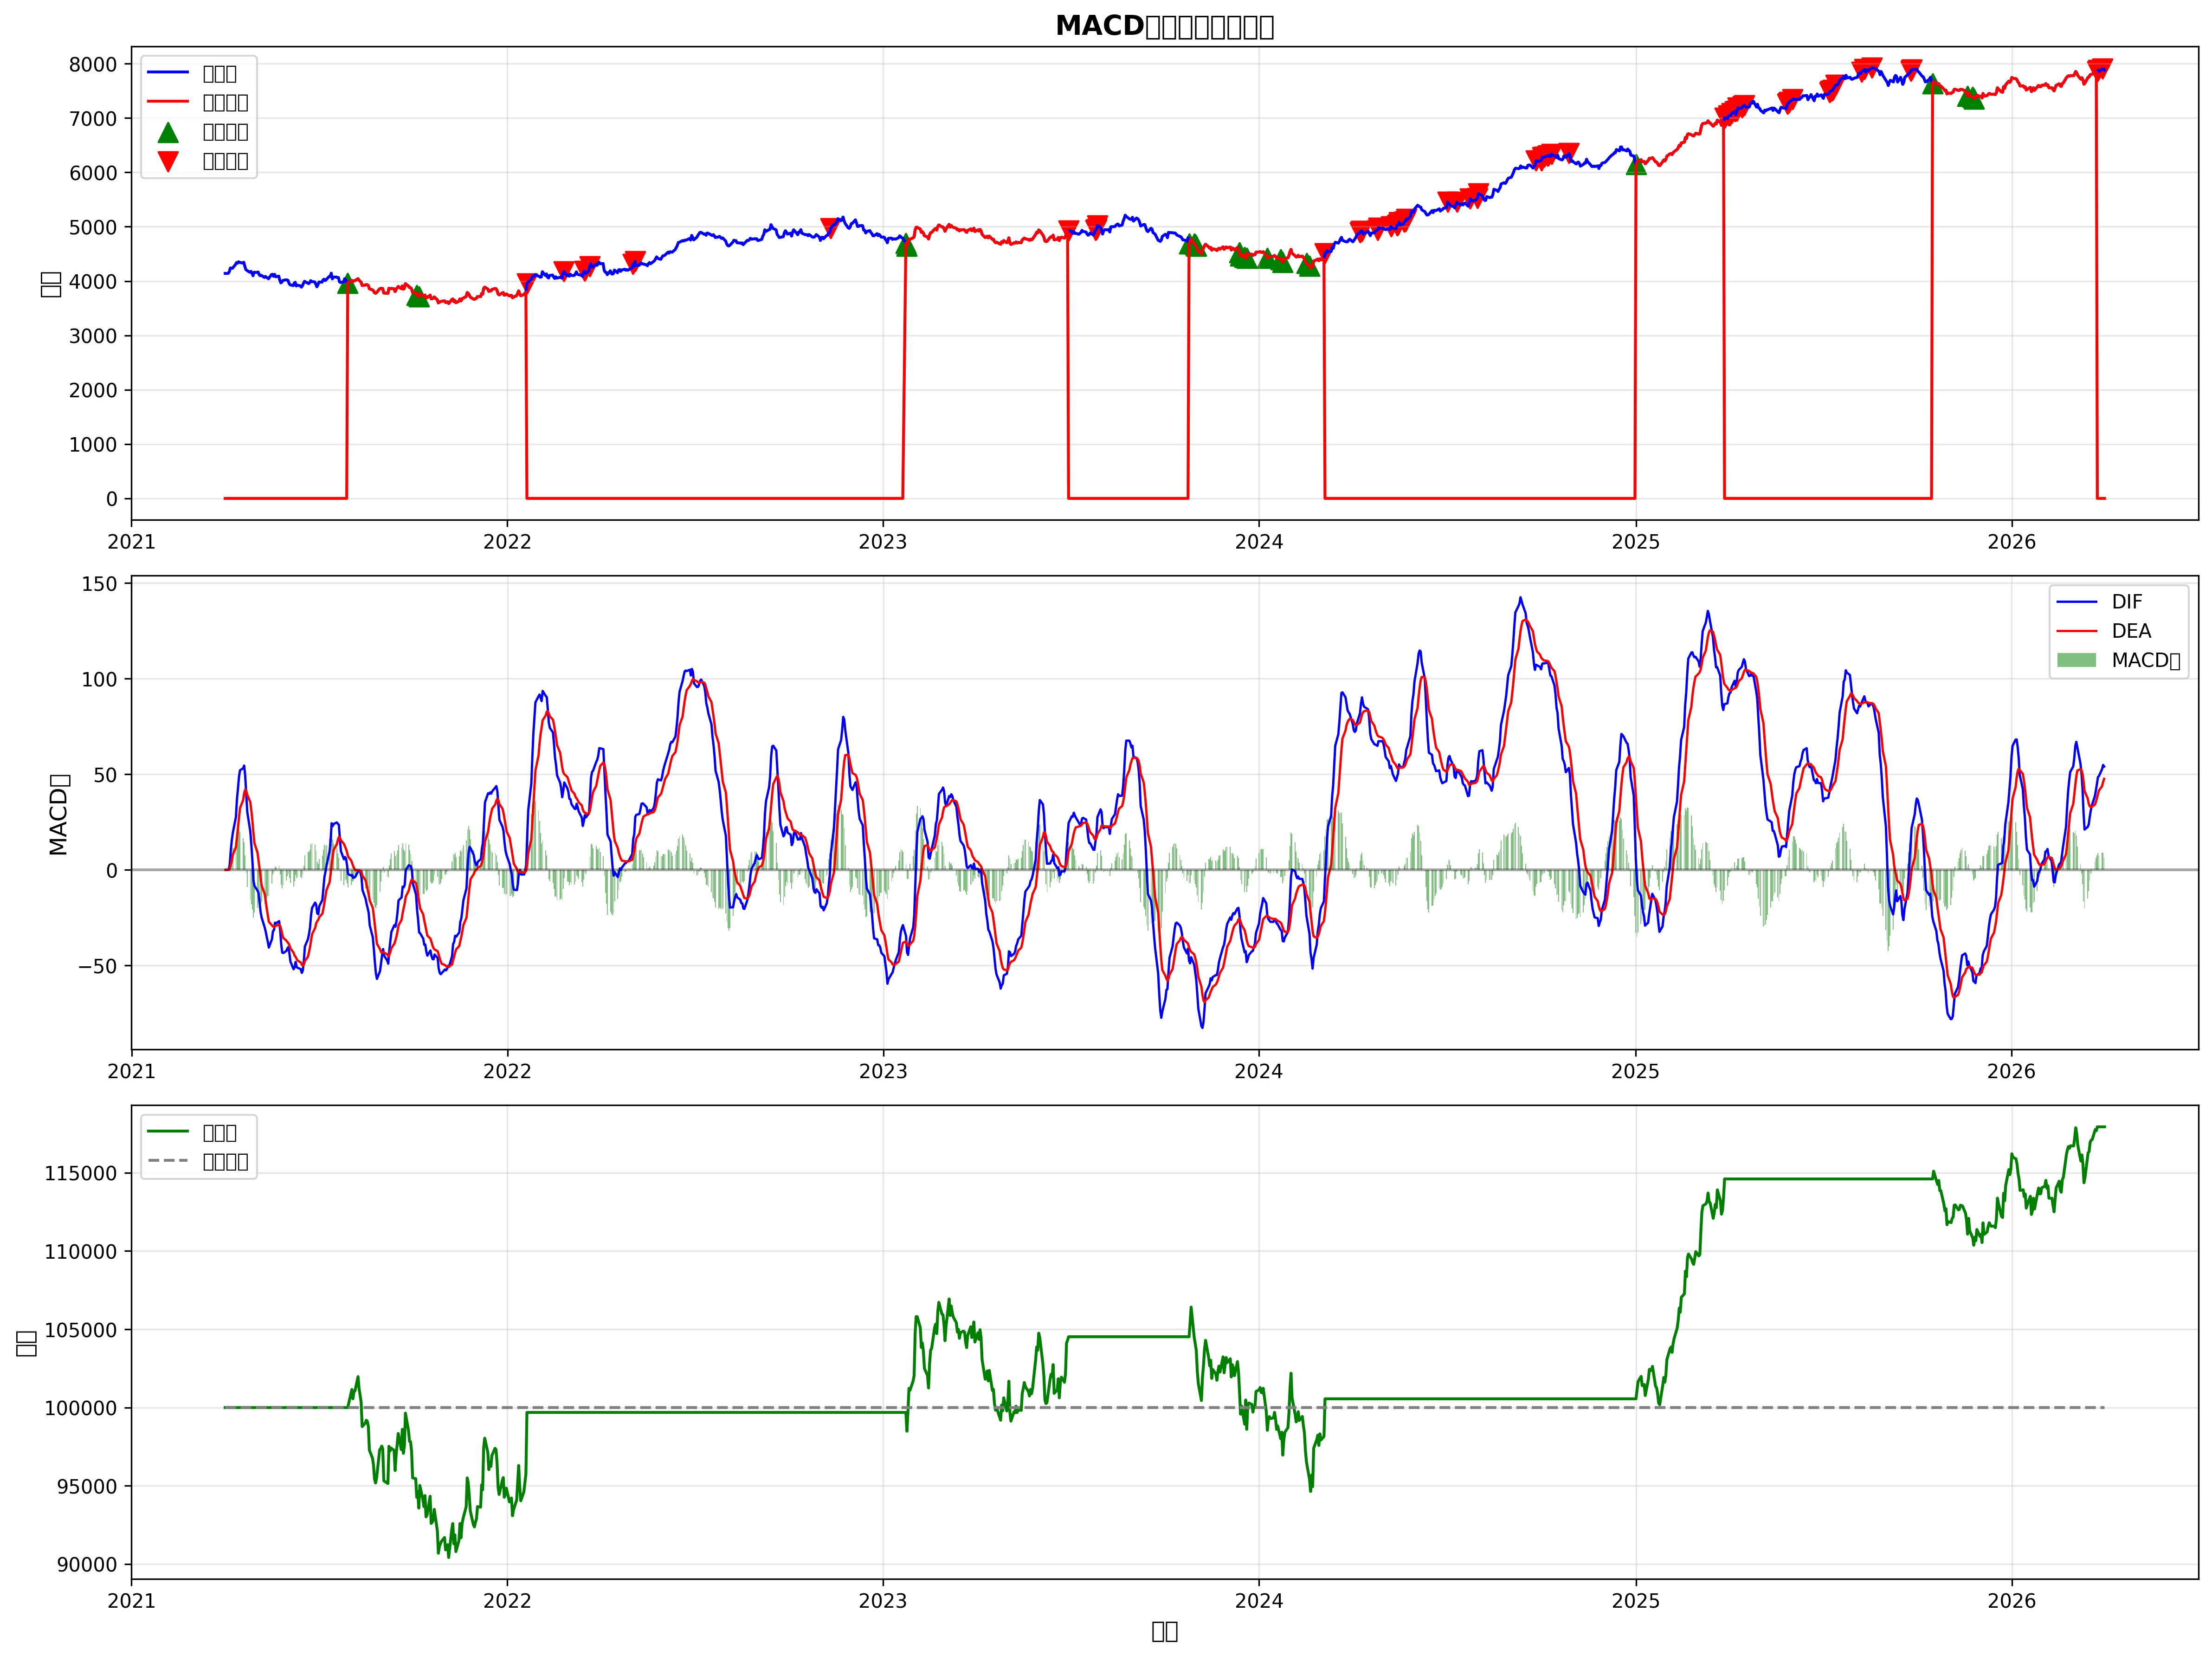

Values plotted in this chart, from the file beside it:
date, open, high, low, close, volume, dif, dea, macd_hist, bullish_divergence, bearish_divergence, signal, position, capital, shares, total_value, daily_return, cumulative_return
2021-04-02, 4144, 4171, 4140, 4140, 4187436, 0.0, 0.0, 0.0, False, False, 0, 0, 100000, 0.0, 100000, , 
2021-04-05, 4133, 4180, 4111, 4141, 2950500, 0.06519, 0.01304, 0.05216, False, False, 0, 0, 100000, 0.0, 100000, 0.0, 1.0
2021-04-06, 4173, 4199, 4129, 4173, 1893061, 2.687, 0.5478, 2.139, False, False, 0, 0, 100000, 0.0, 100000, 0.0, 1.0
2021-04-07, 4240, 4240, 4225, 4240, 2223045, 10.07, 2.453, 7.62, False, False, 0, 0, 100000, 0.0, 100000, 0.0, 1.0
2021-04-08, 4246, 4246, 4222, 4237, 1647601, 15.5, 5.062, 10.44, False, False, 0, 0, 100000, 0.0, 100000, 0.0, 1.0
2021-04-09, 4238, 4247, 4233, 4234, 3904936, 19.32, 7.915, 11.41, False, False, 0, 0, 100000, 0.0, 100000, 0.0, 1.0
2021-04-12, 4303, 4329, 4303, 4303, 2936983, 27.64, 11.86, 15.78, False, False, 0, 0, 100000, 0.0, 100000, 0.0, 1.0
2021-04-13, 4347, 4368, 4326, 4340, 2404568, 36.78, 16.84, 19.93, False, False, 0, 0, 100000, 0.0, 100000, 0.0, 1.0
2021-04-14, 4340, 4340, 4328, 4328, 1760956, 42.51, 21.98, 20.53, False, False, 0, 0, 100000, 0.0, 100000, 0.0, 1.0
2021-04-15, 4360, 4370, 4347, 4355, 4554382, 48.74, 27.33, 21.41, False, False, 0, 0, 100000, 0.0, 100000, 0.0, 1.0
2021-04-16, 4343, 4366, 4322, 4343, 4103577, 52.07, 32.28, 19.79, False, False, 0, 0, 100000, 0.0, 100000, 0.0, 1.0
2021-04-19, 4319, 4375, 4282, 4330, 3928583, 53.07, 36.44, 16.64, False, False, 0, 0, 100000, 0.0, 100000, 0.0, 1.0
2021-04-20, 4337, 4374, 4327, 4346, 4688498, 54.51, 40.05, 14.46, False, False, 0, 0, 100000, 0.0, 100000, 0.0, 1.0
2021-04-21, 4273, 4305, 4255, 4275, 1163543, 49.38, 41.92, 7.462, False, False, 0, 0, 100000, 0.0, 100000, 0.0, 1.0
2021-04-22, 4207, 4227, 4207, 4212, 4979439, 39.76, 41.48, -1.725, False, False, 0, 0, 100000, 0.0, 100000, 0.0, 1.0
2021-04-23, 4194, 4238, 4193, 4196, 1371557, 30.44, 39.28, -8.835, False, False, 0, 0, 100000, 0.0, 100000, 0.0, 1.0
2021-04-26, 4161, 4182, 4124, 4161, 1499964, 20.02, 35.42, -15.41, False, False, 0, 0, 100000, 0.0, 100000, 0.0, 1.0
2021-04-27, 4183, 4183, 4170, 4179, 3151365, 13.08, 30.96, -17.87, False, False, 0, 0, 100000, 0.0, 100000, 0.0, 1.0
2021-04-28, 4148, 4190, 4148, 4148, 3997493, 5.052, 25.78, -20.72, False, False, 0, 0, 100000, 0.0, 100000, 0.0, 1.0
2021-04-29, 4101, 4124, 4097, 4097, 1799458, -5.36, 19.55, -24.91, False, False, 0, 0, 100000, 0.0, 100000, 0.0, 1.0
2021-04-30, 4162, 4165, 4162, 4162, 4384425, -8.342, 13.97, -22.31, False, False, 0, 0, 100000, 0.0, 100000, 0.0, 1.0
2021-05-03, 4142, 4160, 4142, 4158, 3444480, -10.87, 9.002, -19.87, False, False, 0, 0, 100000, 0.0, 100000, 0.0, 1.0
2021-05-04, 4158, 4185, 4155, 4166, 1005435, -12.08, 4.785, -16.87, False, False, 0, 0, 100000, 0.0, 100000, 0.0, 1.0
2021-05-05, 4113, 4136, 4110, 4114, 1139565, -17.02, 0.4229, -17.45, False, False, 0, 0, 100000, 0.0, 100000, 0.0, 1.0
2021-05-06, 4088, 4114, 4088, 4098, 4349027, -22.02, -4.066, -17.96, False, False, 0, 0, 100000, 0.0, 100000, 0.0, 1.0
2021-05-07, 4112, 4126, 4068, 4107, 3942905, -24.92, -8.238, -16.69, False, False, 0, 0, 100000, 0.0, 100000, 0.0, 1.0
2021-05-10, 4079, 4113, 4047, 4066, 1920267, -30.19, -12.63, -17.56, False, False, 0, 0, 100000, 0.0, 100000, 0.0, 1.0
2021-05-11, 4096, 4120, 4058, 4086, 4428261, -32.37, -16.58, -15.79, False, False, 0, 0, 100000, 0.0, 100000, 0.0, 1.0
2021-05-12, 4065, 4083, 4063, 4067, 3128650, -35.24, -20.31, -14.93, False, False, 0, 0, 100000, 0.0, 100000, 0.0, 1.0
2021-05-13, 4072, 4091, 4060, 4060, 4995915, -37.64, -23.77, -13.86, False, False, 0, 0, 100000, 0.0, 100000, 0.0, 1.0
2021-05-14, 4042, 4042, 4017, 4041, 1887977, -40.63, -27.15, -13.49, False, False, 0, 0, 100000, 0.0, 100000, 0.0, 1.0
2021-05-17, 4117, 4140, 4058, 4119, 1560113, -36.24, -28.97, -7.276, False, False, 0, 0, 100000, 0.0, 100000, 0.0, 1.0
2021-05-18, 4118, 4173, 4103, 4123, 2327654, -32.07, -29.59, -2.485, False, False, 0, 0, 100000, 0.0, 100000, 0.0, 1.0
2021-05-19, 4083, 4093, 4083, 4086, 3627014, -31.46, -29.96, -1.501, False, False, 0, 0, 100000, 0.0, 100000, 0.0, 1.0
2021-05-20, 4120, 4123, 4120, 4123, 4800714, -27.66, -29.5, 1.842, False, False, 0, 0, 100000, 0.0, 100000, 0.0, 1.0
2021-05-21, 4079, 4079, 4075, 4078, 2742115, -27.93, -29.19, 1.26, False, False, 0, 0, 100000, 0.0, 100000, 0.0, 1.0
2021-05-24, 4092, 4092, 4073, 4091, 4016243, -26.82, -28.71, 1.891, False, False, 0, 0, 100000, 0.0, 100000, 0.0, 1.0
2021-05-25, 4016, 4016, 3978, 4016, 3139934, -31.59, -29.29, -2.299, False, False, 0, 0, 100000, 0.0, 100000, 0.0, 1.0
2021-05-26, 3970, 3971, 3965, 3967, 4118880, -38.89, -31.21, -7.681, False, False, 0, 0, 100000, 0.0, 100000, 0.0, 1.0
2021-05-27, 3988, 3988, 3950, 3979, 1447628, -43.24, -33.61, -9.623, False, False, 0, 0, 100000, 0.0, 100000, 0.0, 1.0
2021-05-28, 4019, 4024, 4012, 4012, 2109137, -43.5, -35.59, -7.91, False, False, 0, 0, 100000, 0.0, 100000, 0.0, 1.0
2021-05-31, 4010, 4052, 4010, 4022, 3567592, -42.38, -36.95, -5.433, False, False, 0, 0, 100000, 0.0, 100000, 0.0, 1.0
2021-06-01, 4000, 4021, 3997, 4021, 4019065, -41.12, -37.78, -3.334, False, False, 0, 0, 100000, 0.0, 100000, 0.0, 1.0
2021-06-02, 4020, 4055, 3988, 4012, 1464535, -40.35, -38.3, -2.055, False, False, 0, 0, 100000, 0.0, 100000, 0.0, 1.0
2021-06-03, 3946, 3978, 3943, 3956, 2540808, -43.76, -39.39, -4.366, False, False, 0, 0, 100000, 0.0, 100000, 0.0, 1.0
2021-06-04, 3929, 3963, 3914, 3931, 3648191, -47.97, -41.11, -6.866, False, False, 0, 0, 100000, 0.0, 100000, 0.0, 1.0
2021-06-07, 3906, 3915, 3906, 3915, 2348894, -51.96, -43.28, -8.684, False, False, 0, 0, 100000, 0.0, 100000, 0.0, 1.0
2021-06-08, 3946, 3989, 3946, 3960, 2957686, -50.89, -44.8, -6.093, False, False, 0, 0, 100000, 0.0, 100000, 0.0, 1.0
2021-06-09, 3981, 3981, 3950, 3977, 1056572, -48.16, -45.47, -2.689, False, False, 0, 0, 100000, 0.0, 100000, 0.0, 1.0
2021-06-10, 3915, 3938, 3909, 3909, 2896424, -50.89, -46.56, -4.333, False, False, 0, 0, 100000, 0.0, 100000, 0.0, 1.0
2021-06-11, 3920, 3940, 3914, 3924, 4550985, -51.21, -47.49, -3.725, False, False, 0, 0, 100000, 0.0, 100000, 0.0, 1.0
2021-06-14, 3891, 3934, 3891, 3911, 3513595, -51.92, -48.37, -3.547, False, False, 0, 0, 100000, 0.0, 100000, 0.0, 1.0
2021-06-15, 3882, 3887, 3863, 3887, 4967361, -53.86, -49.47, -4.393, False, False, 0, 0, 100000, 0.0, 100000, 0.0, 1.0
2021-06-16, 3916, 3916, 3909, 3913, 3133221, -52.65, -50.11, -2.545, False, False, 0, 0, 100000, 0.0, 100000, 0.0, 1.0
2021-06-17, 3945, 3980, 3945, 3956, 1737550, -47.65, -49.62, 1.964, False, False, 0, 0, 100000, 0.0, 100000, 0.0, 1.0
2021-06-18, 3997, 3997, 3946, 3996, 1812802, -40.07, -47.71, 7.636, False, False, 0, 0, 100000, 0.0, 100000, 0.0, 1.0
2021-06-21, 3964, 3985, 3964, 3964, 2798954, -36.21, -45.41, 9.195, False, False, 0, 0, 100000, 0.0, 100000, 0.0, 1.0
2021-06-22, 3958, 3958, 3953, 3953, 2960350, -33.64, -43.05, 9.418, False, False, 0, 0, 100000, 0.0, 100000, 0.0, 1.0
2021-06-23, 3969, 3996, 3948, 3968, 1782533, -30.06, -40.46, 10.4, False, False, 0, 0, 100000, 0.0, 100000, 0.0, 1.0
2021-06-24, 4000, 4008, 3974, 4008, 1929090, -23.69, -37.1, 13.41, False, False, 0, 0, 100000, 0.0, 100000, 0.0, 1.0
... 1,244 more rows
